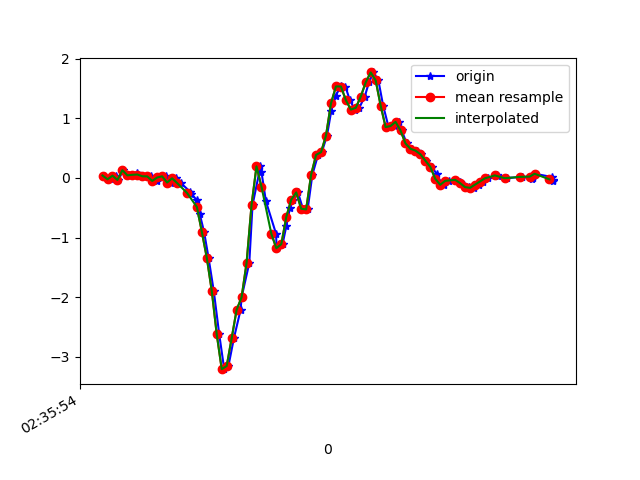

The data file committed next to this chart (first rows):
1617849354287, 544997907090301, 0.03978698, 0.048336122, 0.0123143
1617849354315, 544997926109053, -0.02374, -0.1423, -0.00479
1617849354335, 544997945152605, 0.03734, 0.1766, -0.008455
1617849354344, 544997964171373, -0.03474, -0.07139, 0.001319
1617849354363, 544997983190109, 0.129, 0.151, -0.02312
1617849354382, 544998002281021, 0.04223, -0.2571, 0.02698
1617849354401, 544998021304253, 0.052, -0.1594, 9.7E-5
1617849354420, 544998040327501, 0.07888, -0.04818, 0.0172
1617849354439, 544998059375565, 0.0349, -0.2534, 0.03553
1617849354458, 544998078398797, 0.02757, -0.0775, -0.02434
1617849354477, 544998097422029, 0.02513, -0.2473, 0.008649
1617849354499, 544998116459245, -0.05062, -0.1019, -0.05855
1617849354515, 544998135481773, 0.0068, 0.2182, -0.08909
1617849354535, 544998154504333, 0.02635, -0.2192, -0.03045
1617849354555, 544998173526893, -0.0775, 0.01657, -0.08909
1617849354576, 544998192574221, -0.006639, 0.2377, -0.01579
1617849354595, 544998211585549, -0.08483, -0.3084, 0.05385
1617849354634, 544998230607469, -0.2363, 0.2658, 0.04652
1617849354638, 544998249654221, -0.2644, 0.2157, 0.2005
1617849354660, 544998268676173, -0.3756, 0.03001, 0.3275
1617849354671, 544998287722925, -0.5992, 0.1937, 0.4045
1617849354689, 544998306735149, -0.9058, 0.2866, 0.545
1617849354707, 544998325756653, -1.342, 0.5407, 0.7295
1617849354728, 544998344802989, -1.897, 0.8803, 0.8956
1617849354750, 544998363824557, -2.624, 1.373, 0.9372
1617849354770, 544998382846061, -3.205, 2.089, 0.9237
1617849354787, 544998401867565, -3.153, 2.918, 0.9799
1617849354809, 544998420900333, -2.687, 3.709, 1.134
1617849354836, 544998439921389, -2.211, 4.269, 1.326
1617849354840, 544998458942381, -2.001, 4.611, 1.482
1617849354871, 544998477988205, -1.425, 5.049, 1.587
1617849354884, 544998497009261, -0.4575, 5.409, 1.569
1617849354916, 544998516051373, 0.1937, 5.374, 1.47
1617849354920, 544998535072237, 0.09965, 5.01, 1.326
1617849354938, 544998554093101, -0.3927, 4.39, 1.075
1617849354979, 544998573114093, -0.94, 3.679, 0.9249
1617849354981, 544998592159789, -1.178, 2.902, 0.7686
1617849355005, 544998611180461, -1.11, 2.188, 0.5963
1617849355020, 544998630201325, -0.8105, 1.527, 0.3495
1617849355035, 544998649222253, -0.4978, 0.9439, 0.08684
1617849355048, 544998668267949, -0.3646, 0.3354, -0.1392
1617849355067, 544998687288813, -0.2437, -0.2705, -0.1526
1617849355087, 544998706309677, -0.5173, -0.7311, -0.3786
1617849355106, 544998725360557, -0.5283, -1.156, -0.5643
1617849355125, 544998744381613, 0.05323, -1.563, -0.5448
1617849355148, 544998763402669, 0.3855, -2.02, -0.6205
1617849355163, 544998782448493, 0.4307, -2.541, -0.7366
1617849355184, 544998801469549, 0.7105, -3.013, -0.8502
1617849355201, 544998820517357, 1.12, -3.355, -0.9284
1617849355219, 544998839538413, 1.376, -3.674, -1.033
1617849355239, 544998858559533, 1.533, -3.92, -1.091
1617849355258, 544998877580461, 1.532, -4.052, -1.102
1617849355276, 544998896626349, 1.303, -4.125, -1.095
1617849355296, 544998915643309, 1.144, -4.196, -1.113
1617849355314, 544998934664237, 1.175, -4.135, -1.183
1617849355336, 544998953710125, 1.363, -3.955, -1.245
1617849355353, 544998972730925, 1.602, -3.682, -1.235
1617849355371, 544998991751981, 1.767, -3.329, -1.168
1617849355391, 544999010797741, 1.633, -2.979, -1.066
1617849355410, 544999029828781, 1.213, -2.67, -0.9687
1617849355432, 544999048971367, 0.851, -2.362, -0.9015
... 34 more rows
